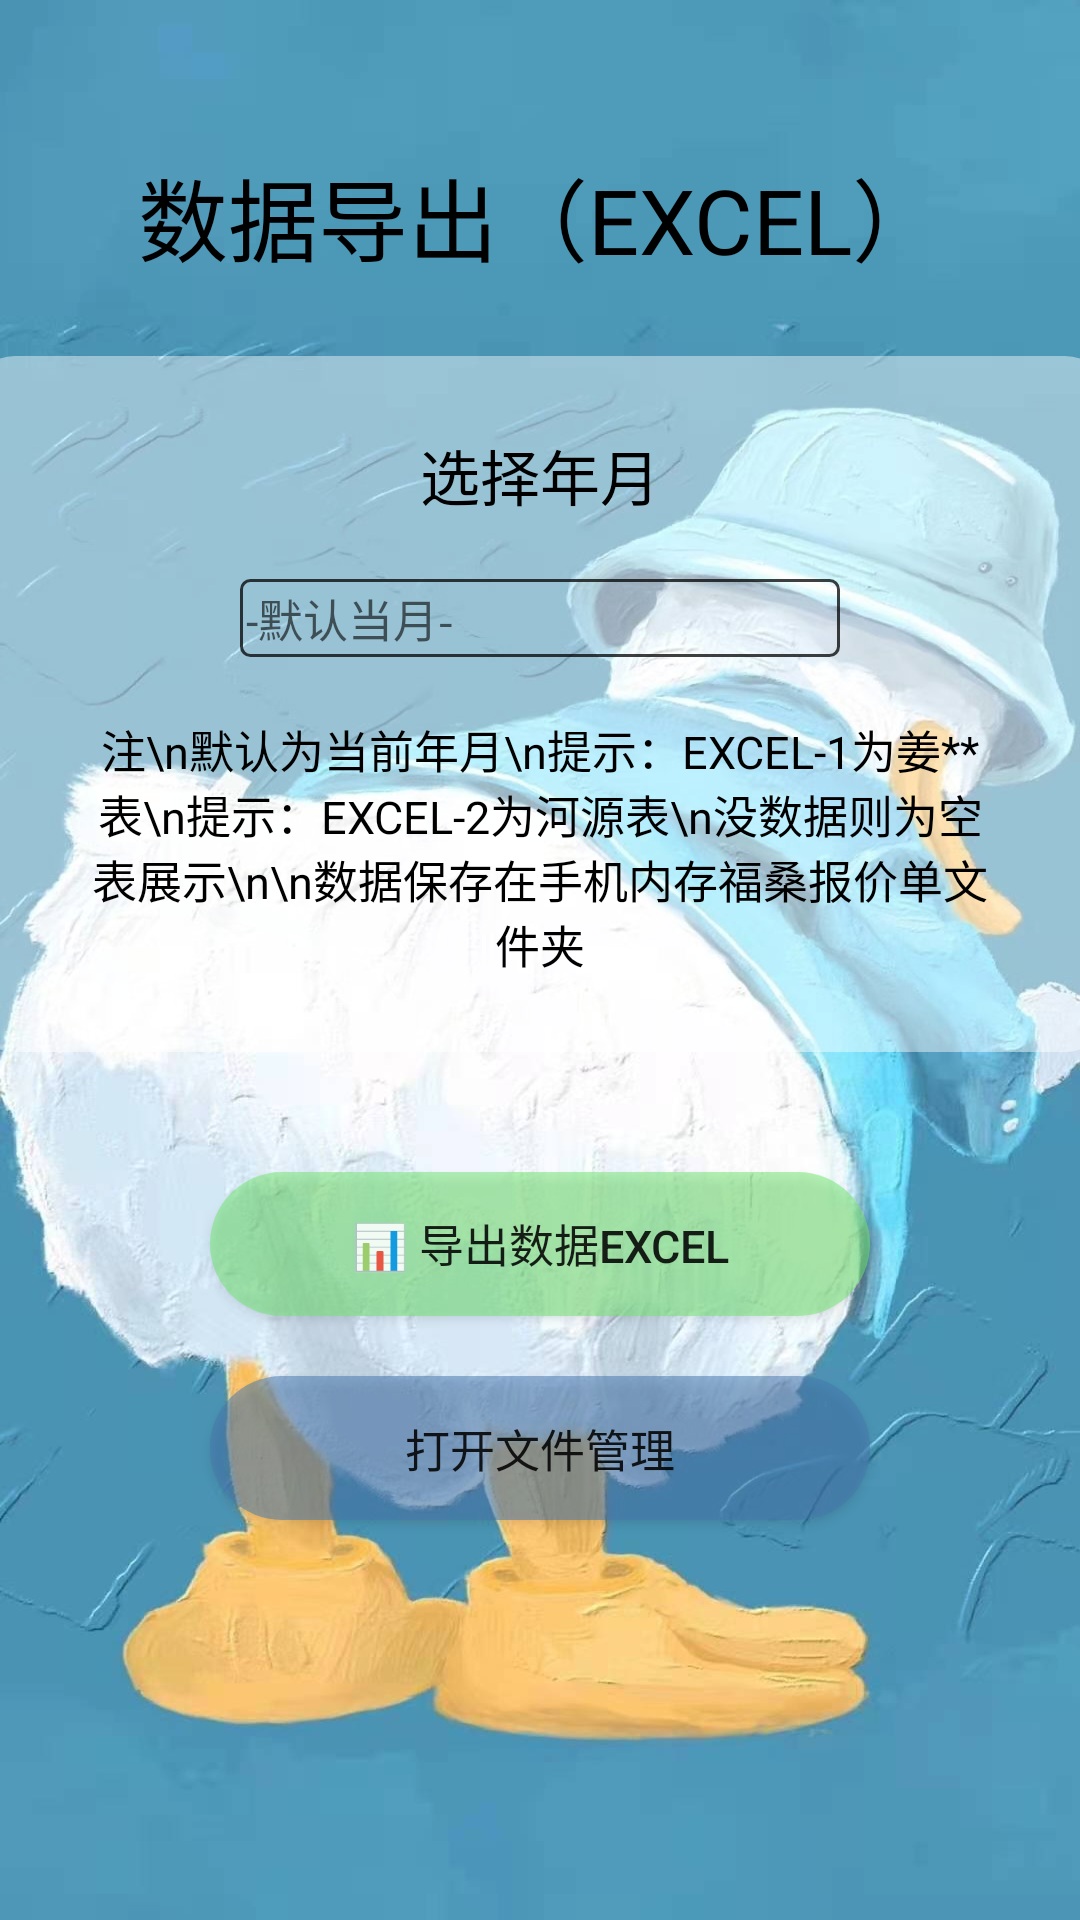

Android layout source for this screen:
<!-- AndroidManifest.xml: application theme AppTheme -->
<!-- res/layout/outdata.xml -->
<?xml version="1.0" encoding="utf-8"?>
<LinearLayout xmlns:android="http://schemas.android.com/apk/res/android"
              xmlns:tools="http://schemas.android.com/tools" android:layout_width="match_parent"
              android:layout_height="match_parent"
              android:orientation="vertical"
              android:background="@drawable/background_image"
              tools:ignore="MissingDefaultResource">

    <TextView android:id="@+id/title"
              android:layout_width="wrap_content"
              android:layout_height="wrap_content"
              android:layout_marginTop="50dp"
              android:layout_gravity="center_horizontal"
              android:text="@string/addTitleFive"
              android:textColor="@color/black"
              android:textSize="30dp"
    />
    <LinearLayout
            android:layout_width="380dp"
            android:layout_height="wrap_content"
            android:orientation="vertical"
            android:layout_marginTop="25dp"
            android:padding="5dp"
            android:background="@drawable/list_draw"
            android:layout_gravity="center_horizontal"
    >
        <TextView
                android:layout_width="wrap_content"
                android:layout_height="wrap_content"
                android:text="@string/lookDate"
                android:layout_marginTop="20dp"
                android:textSize="20dp"
                android:layout_gravity="center_horizontal"
                android:textColor="@color/black"
        />
        <EditText
                android:layout_width="200dp"
                android:layout_height="wrap_content"
                android:id="@+id/outExcelDate"
                android:layout_marginTop="20dp"
                android:layout_gravity="center_horizontal"
                android:textSize="15dp"
                android:hint="-默认当月-"
                android:inputType="none"
                android:focusable="false"
                android:focusableInTouchMode="false"
                android:background="@drawable/edit_draw"
        />
        <TextView
                android:layout_width="300dp"
                android:layout_height="wrap_content"
                android:text="注\n默认为当前年月\n提示：EXCEL-1为姜**表\n提示：EXCEL-2为河源表\n没数据则为空表展示\n\n数据保存在手机内存福桑报价单文件夹"
                android:gravity="center"
                android:textSize="15dp"
                android:layout_marginTop="20dp"
                android:layout_marginBottom="20dp"
                android:layout_gravity="center_horizontal"
                android:textColor="@color/black"
        />
    </LinearLayout>
    <Button android:id="@+id/outExcel"
            android:layout_width="220dp"
            android:layout_height="wrap_content"
            android:layout_marginTop="40dp"
            android:textSize="15dp"
            android:background="@drawable/button_draw"
            android:foreground="@drawable/ripple"
            android:layout_gravity="center_horizontal"
            android:text="@string/outTable" />
    <Button android:id="@+id/open"
            android:layout_width="220dp"
            android:layout_height="wrap_content"
            android:layout_marginTop="20dp"
            android:textSize="15dp"
            android:background="@drawable/ok_button_blue_draw"
            android:foreground="@drawable/ripple"
            android:layout_gravity="center_horizontal"
            android:text="打开文件管理" />
</LinearLayout>
<!-- resources referenced by this layout -->
<resources>
  <color name="black">#000000</color>
  <!-- drawable background_image: jpg bitmap (drawable, 121533 bytes) -->
  <!-- drawable button_draw (drawable) -->
  <?xml version="1.0" encoding="utf-8" ?>
  <shape xmlns:android="http://schemas.android.com/apk/res/android"
         android:shape="rectangle">
      
      <solid android:color="#8675E772" />
      
      <corners android:radius="105dip" />
      
  
  </shape>
  <!-- drawable edit_draw (drawable) -->
  <?xml version="1.0" encoding="utf-8"?>
  <shape xmlns:android="http://schemas.android.com/apk/res/android"
         android:shape="rectangle" >
  
      <gradient android:angle="45" />
      
      <padding
              android:bottom="2dp"
              android:left="2dp"
              android:right="2dp"
              android:top="2dp" />
      
      <corners android:radius="3dp" />
  
  
      
      <stroke
              android:width="3px"
              android:color="#C2050505" />
  
      
  
  </shape>
  <!-- drawable list_draw (drawable) -->
  <?xml version="1.0" encoding="utf-8" ?>
  <shape xmlns:android="http://schemas.android.com/apk/res/android"
         android:shape="rectangle">
      
      <solid android:color="#6FFFFFFF" />
      
      <corners android:radius="15dip" />
      
  
  </shape>
  <!-- drawable ok_button_blue_draw (drawable) -->
  <?xml version="1.0" encoding="utf-8" ?>
  <shape xmlns:android="http://schemas.android.com/apk/res/android"
         android:shape="rectangle">
      
      <solid android:color="#864879AF" />
      
      <corners android:radius="105dip" />
      
  
  </shape>
  <!-- drawable ripple (drawable) -->
  <?xml version="1.0" encoding="utf-8"?>
  <ripple xmlns:android="http://schemas.android.com/apk/res/android"
          xmlns:tools="http://schemas.android.com/tools"
          android:color="@color/colorAccent"
          tools:targetApi="lollipop">
  
      <item android:id="@android:id/mask">
          <shape android:shape="rectangle">
              <solid android:color="#71DAF403" />
              <corners android:radius="105dip" />
          </shape>
      </item>
  
  </ripple>
  <string name="addTitleFive">数据导出（EXCEL）</string>
  <string name="lookDate">选择年月</string>
  <string name="outTable">📊 导出数据EXCEL</string>
  <style name="AppTheme" parent="Theme.AppCompat.Light.NoActionBar">
          
          <item name="android:statusBarColor">@color/bar</item>
          <item name="colorPrimary">@color/colorPrimary</item>
          <item name="colorPrimaryDark">@color/colorPrimaryDark</item>
          <item name="colorAccent">@color/colorAccent</item>
      </style>
  <color name="colorAccent">#D81B60</color>
  <color name="bar">#4F9CBA</color>
  <color name="colorPrimary">#008577</color>
  <color name="colorPrimaryDark">#00574B</color>
</resources>
